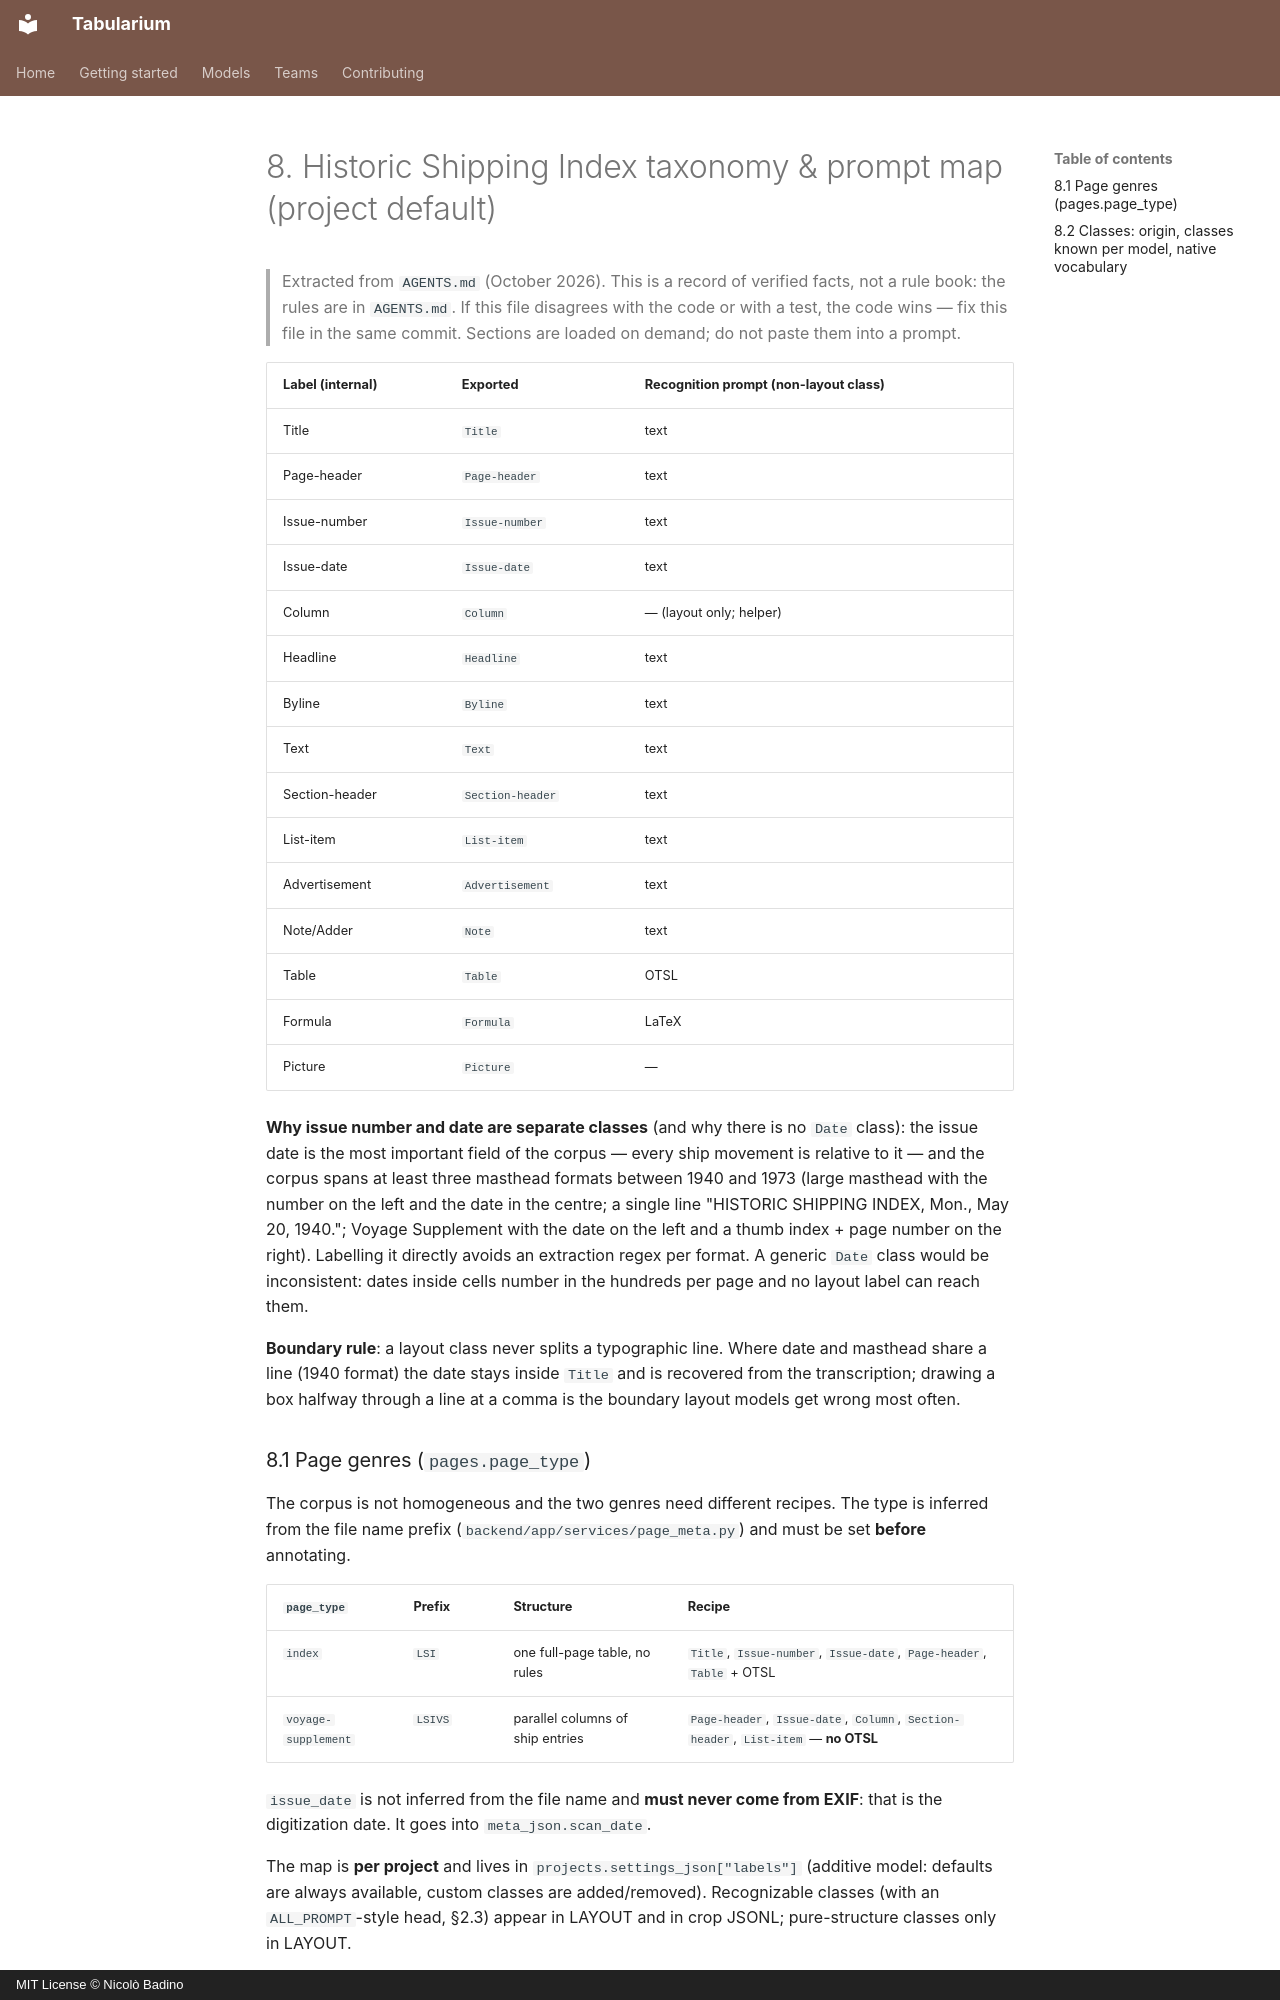

repository: nbadino/tabularium · page: spec/60-taxonomy/index.html · generator: mkdocs · copyright: MIT License © Nicolò Badino

# 8. Historic Shipping Index taxonomy & prompt map (project default)

> Extracted from `AGENTS.md` (October 2026). This is a record of verified
> facts, not a rule book: the rules are in `AGENTS.md`. If this file disagrees
> with the code or with a test, the code wins — fix this file in the same
> commit. Sections are loaded on demand; do not paste them into a prompt.

| Label (internal) | Exported | Recognition prompt (non-layout class) |
|---|---|---|
| Title | `Title` | text |
| Page-header | `Page-header` | text |
| Issue-number | `Issue-number` | text |
| Issue-date | `Issue-date` | text |
| Column | `Column` | — (layout only; helper) |
| Headline | `Headline` | text |
| Byline | `Byline` | text |
| Text | `Text` | text |
| Section-header | `Section-header` | text |
| List-item | `List-item` | text |
| Advertisement | `Advertisement` | text |
| Note/Adder | `Note` | text |
| Table | `Table` | OTSL |
| Formula | `Formula` | LaTeX |
| Picture | `Picture` | — |

**Why issue number and date are separate classes** (and why there is no `Date` class): the issue
date is the most important field of the corpus — every ship movement is relative to it — and the
corpus spans at least three masthead formats between 1940 and 1973 (large masthead with the number
on the left and the date in the centre; a single line "HISTORIC SHIPPING INDEX, Mon., May 20,
1940."; Voyage Supplement with the date on the left and a thumb index + page number on the right).
Labelling it directly avoids an extraction regex per format. A generic `Date` class would be
inconsistent: dates inside cells number in the hundreds per page and no layout label can reach them.

**Boundary rule**: a layout class never splits a typographic line. Where date and masthead share a
line (1940 format) the date stays inside `Title` and is recovered from the transcription; drawing a
box halfway through a line at a comma is the boundary layout models get wrong most often.

### 8.1 Page genres (`pages.page_type`)

The corpus is not homogeneous and the two genres need different recipes. The type is inferred from
the file name prefix (`backend/app/services/page_meta.py`) and must be set **before** annotating.

| `page_type` | Prefix | Structure | Recipe |
|---|---|---|---|
| `index` | `LSI` | one full-page table, no rules | `Title`, `Issue-number`, `Issue-date`, `Page-header`, `Table` + OTSL |
| `voyage-supplement` | `LSIVS` | parallel columns of ship entries | `Page-header`, `Issue-date`, `Column`, `Section-header`, `List-item` — **no OTSL** |

`issue_date` is not inferred from the file name and **must never come from EXIF**: that is the
digitization date. It goes into `meta_json.scan_date`.

The map is **per project** and lives in `projects.settings_json["labels"]` (additive model: defaults
are always available, custom classes are added/removed). Recognizable classes (with an
`ALL_PROMPT`-style head, §2.3) appear in LAYOUT and in crop JSONL; pure-structure classes only in
LAYOUT.
